Dataset: gothic (GitHub, Our-Magic-Journey/gothic-zoologist). Classes: orc warrior, scavenger.

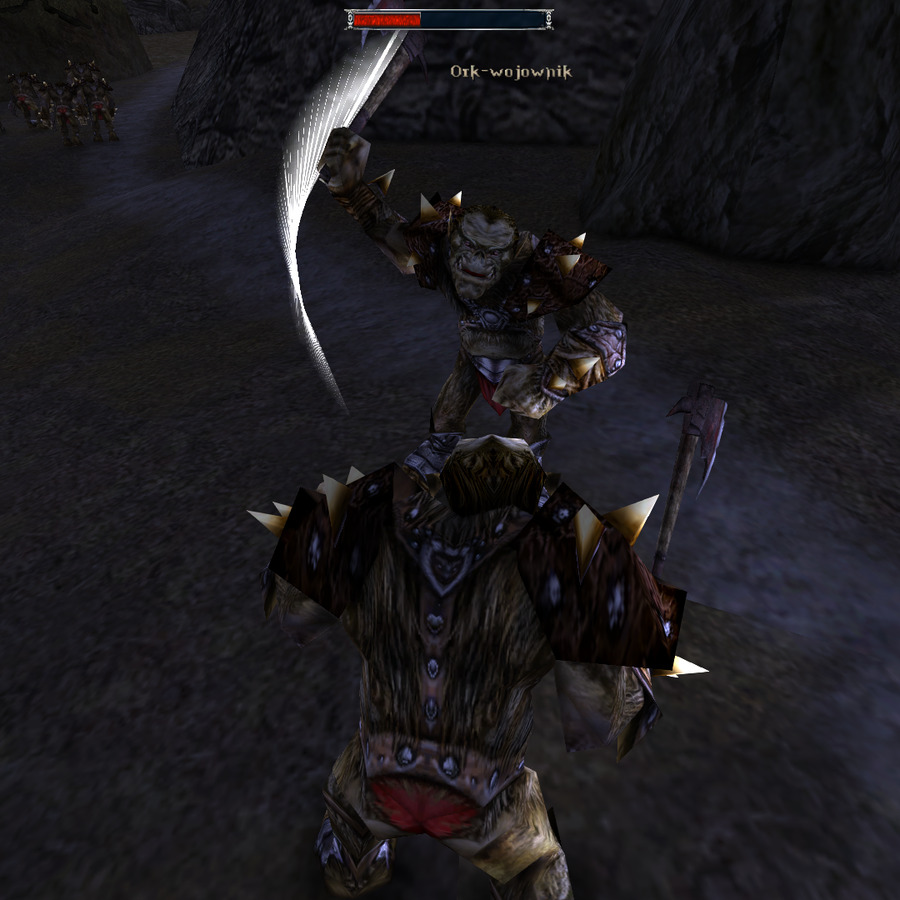
Label: orc warrior

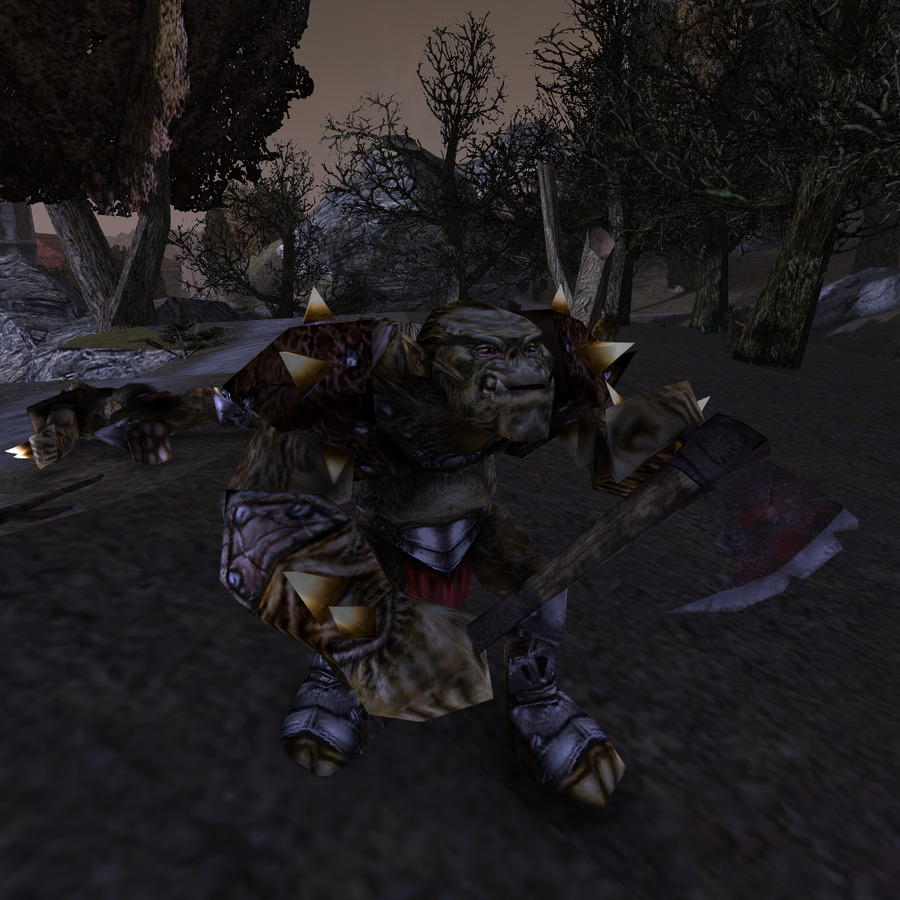
Label: orc warrior

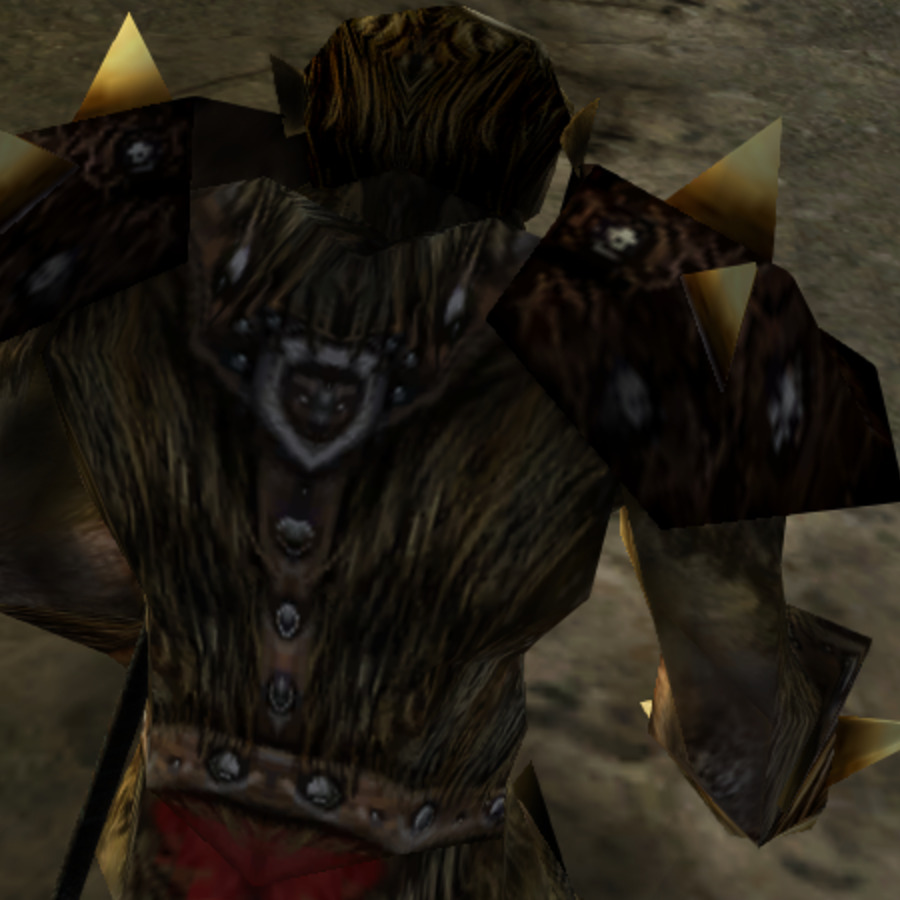
Label: orc warrior

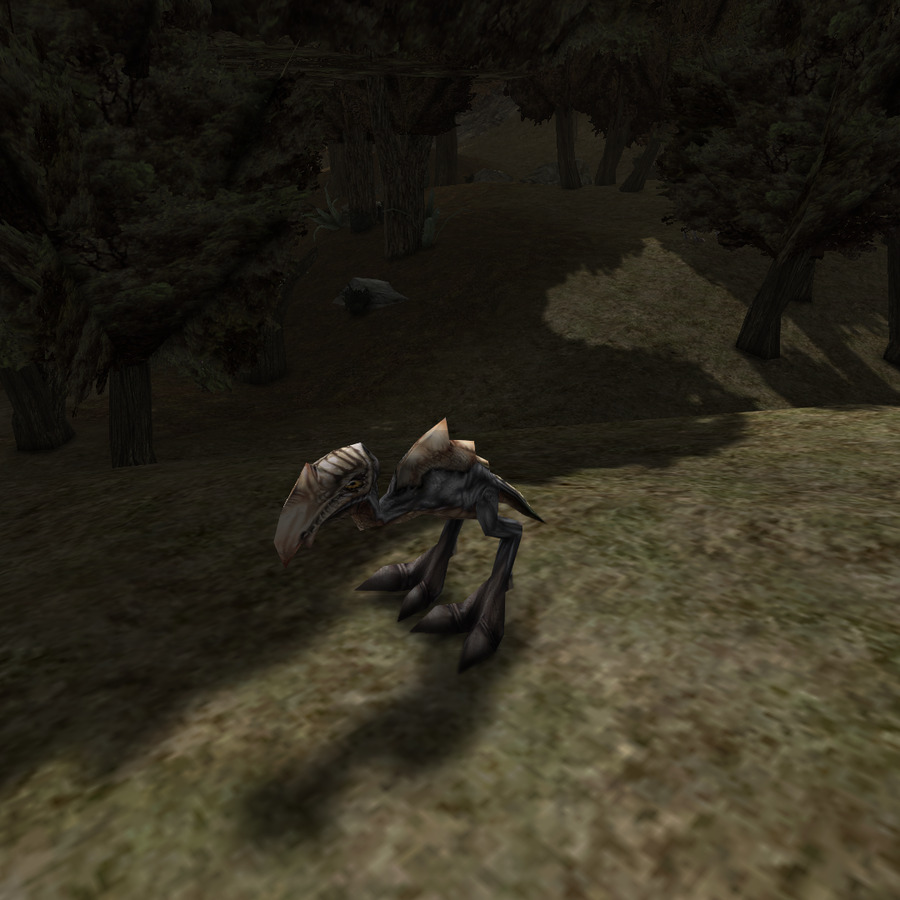
Label: scavenger

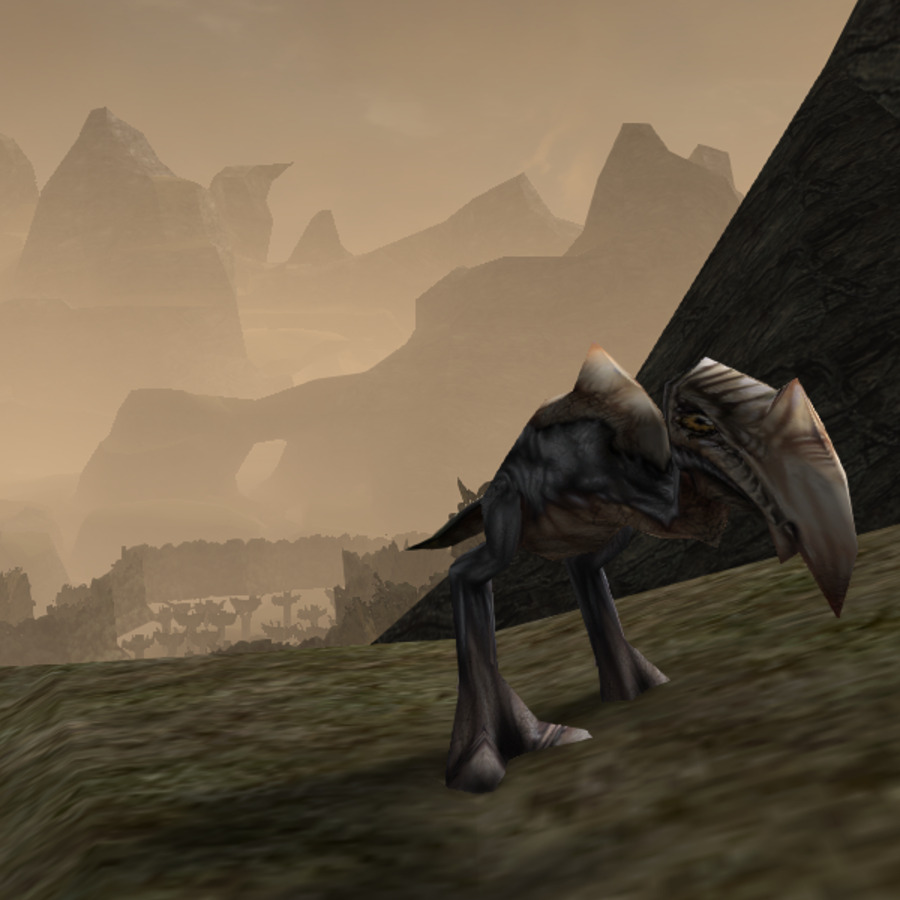
Label: scavenger

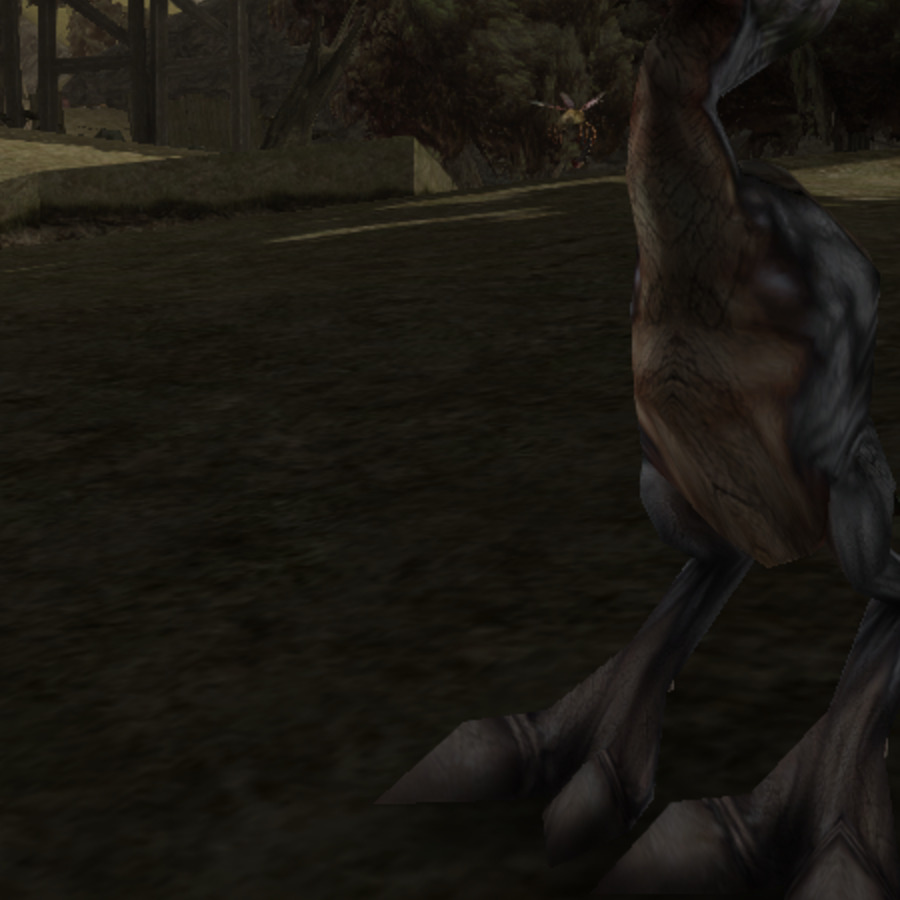
Label: scavenger
